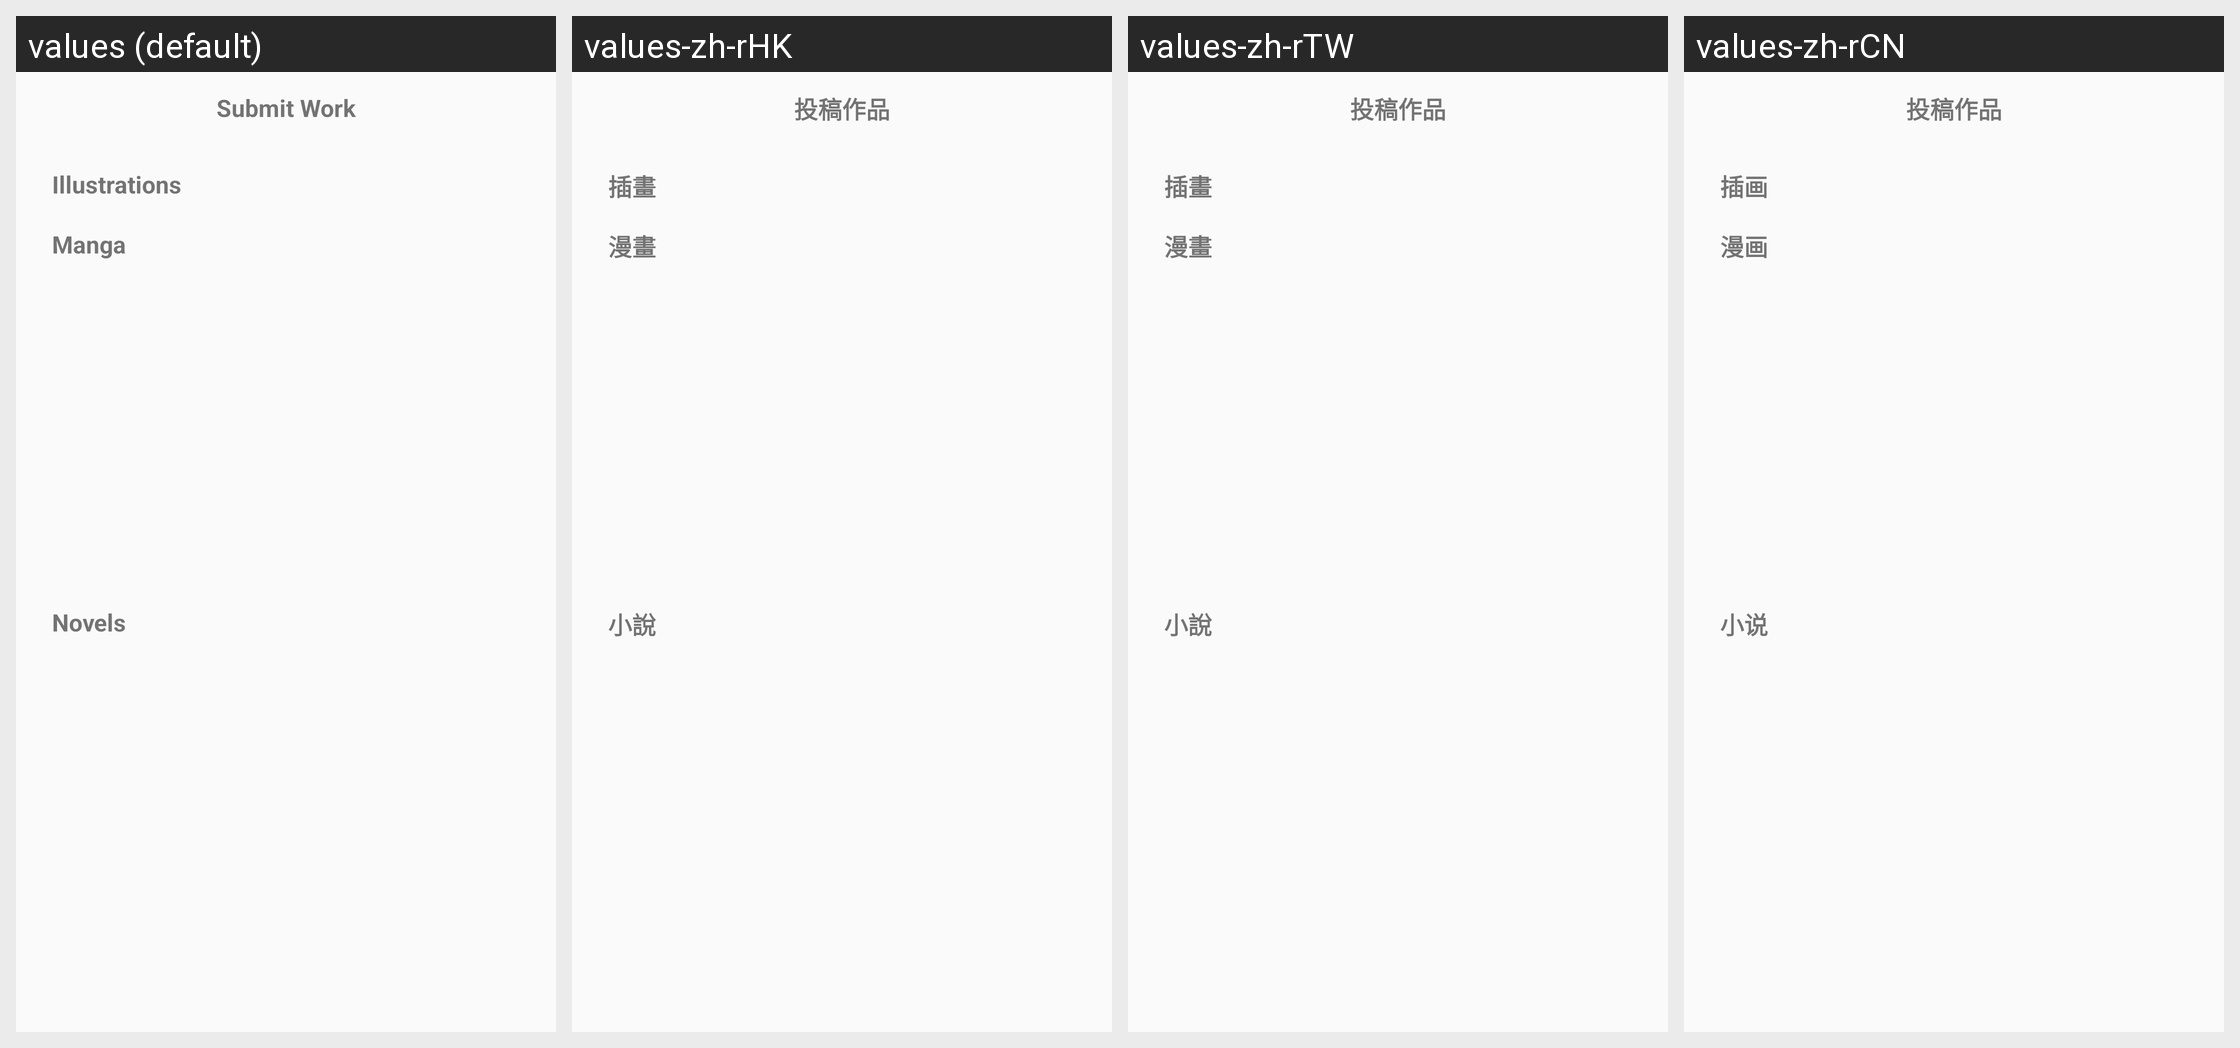

Strings drawn on this Android screen and how each of the app's shown locales translates them:
Android screen res/layout/fragment_upload_work_type_bottom_sheet.xml rendered under 4 locales, left to right: values (default), values-zh-rHK, values-zh-rTW, values-zh-rCN. Device: Nexus 5 (rendered at 1080×1920; each locale shown at half size, 540×960, under a caption strip naming it); theme PixivTheme.NoActionBar.
Other locales in the repository, not shown: values-af, values-ar, values-as, values-be, values-bg, values-bn, values-ca, values-cs, values-da, values-de, values-el, values-en-rGB, values-es, values-et, values-fa, values-fi, values-fr, values-fr-rCA, values-gl, values-gu, values-hi, values-hr, values-hu, values-in, values-it, values-iw, values-ja, values-kn, values-ko, values-ml, values-mr, values-ms, values-nb, values-nl, values-pa, values-pl, values-pt, values-pt-rPT, values-ro, values-ru, values-sk, values-sr, values-sv, values-ta, values-te, values-th, values-tl, values-tr, values-uk, values-ur, values-vi, values-zh-rMO, values-zh-rSG.
Strings drawn on this screen, with the default value and each locale's value (text and hints the layout hard-codes, and strings that could not be matched under every locale, appear in the picture but are not listed):

upload_work
  values: Submit Work
  values-zh-rHK: 投稿作品
  values-zh-rTW: 投稿作品
  values-zh-rCN: 投稿作品

illust
  values: Illustrations
  values-zh-rHK: 插畫
  values-zh-rTW: 插畫
  values-zh-rCN: 插画

manga
  values: Manga
  values-zh-rHK: 漫畫
  values-zh-rTW: 漫畫
  values-zh-rCN: 漫画

novel
  values: Novels
  values-zh-rHK: 小說
  values-zh-rTW: 小說
  values-zh-rCN: 小说
